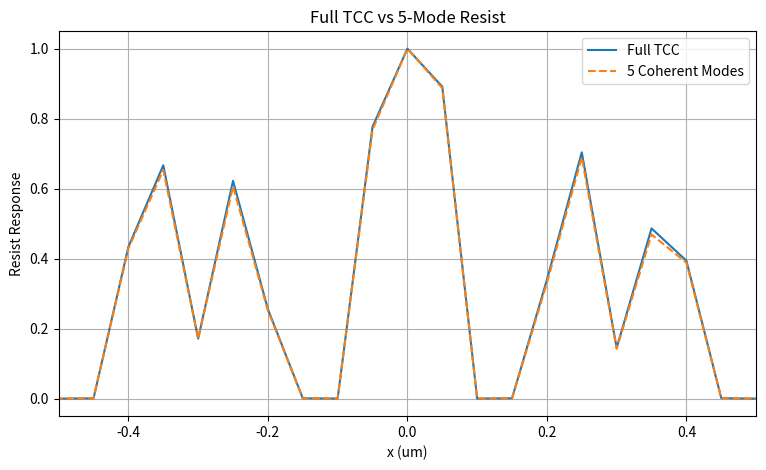
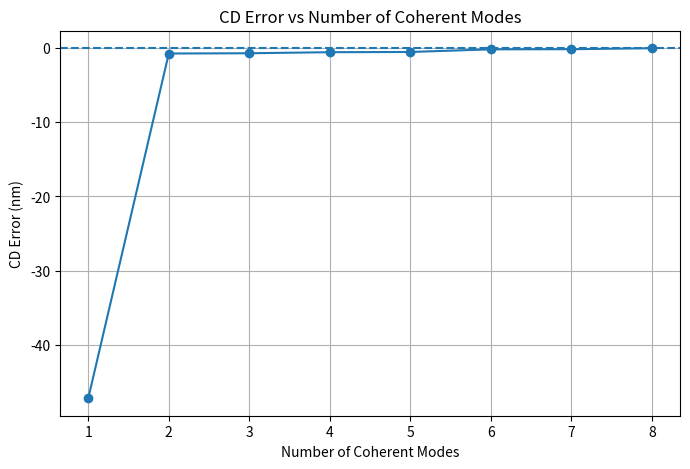

The matplotlib source for these figures, in order:
import numpy as np
import matplotlib.pyplot as plt


# =========================================================
# 1. Basic parameters
# =========================================================

N = 128
L = 6.4
dx = L / N

x = np.arange(N) * dx - L / 2
x_fft = np.arange(N) * dx

period = 0.20
line_width = 0.10

wavelength = 0.193
NA = 0.85

cutoff = NA / wavelength


# =========================================================
# 2. Periodic mask
# =========================================================

position_in_period = (
    np.mod(
        x + period / 2,
        period
    )
    -
    period / 2
)

mask = (
    np.abs(position_in_period)
    <= line_width / 2
).astype(float)


# =========================================================
# 3. Fourier grid and mask spectrum
# =========================================================

freq = np.fft.fftfreq(
    N,
    d=dx
)

spectrum = np.fft.fft(
    mask
)


# =========================================================
# 4. Multi-point illumination source
# =========================================================

source_positions = np.array([
    -2.0,
    -1.5,
    -1.0,
    -0.5,
     0.5,
     1.0,
     1.5,
     2.0
])

source_weights = np.ones(
    len(source_positions)
)

source_weights = (
    source_weights
    /
    np.sum(source_weights)
)


# =========================================================
# 5. Shifted pupil
# =========================================================

def make_shifted_pupil(
    freq,
    cutoff,
    source_position
):

    return (
        np.abs(
            freq - source_position
        )
        <= cutoff
    ).astype(float)


# =========================================================
# 6. Build TCC
# =========================================================

TCC = np.zeros(
    (N, N),
    dtype=complex
)

for source_position, weight in zip(
    source_positions,
    source_weights
):

    pupil = make_shifted_pupil(
        freq,
        cutoff,
        source_position
    )

    TCC += (
        weight
        *
        np.outer(
            pupil,
            np.conj(pupil)
        )
    )


# =========================================================
# 7. Full Hopkins / TCC image
# =========================================================

intensity_tcc = np.zeros(
    N
)

for ix, x_value in enumerate(
    x_fft
):

    q = (
        spectrum
        *
        np.exp(
            1j
            *
            2
            *
            np.pi
            *
            freq
            *
            x_value
        )
    )

    intensity_tcc[ix] = np.real(
        q
        @
        TCC
        @
        np.conj(q)
    ) / (N ** 2)


# =========================================================
# 8. TCC eigendecomposition
# =========================================================

eigenvalues, eigenvectors = np.linalg.eigh(
    TCC
)

sort_index = np.argsort(
    eigenvalues
)[::-1]

eigenvalues = eigenvalues[
    sort_index
]

eigenvectors = eigenvectors[
    :,
    sort_index
]


# =========================================================
# 9. Reconstruct with truncated coherent modes
# =========================================================

num_modes = 5

intensity_modes = np.zeros(
    N
)

for ix, x_value in enumerate(
    x_fft
):

    q = (
        spectrum
        *
        np.exp(
            1j
            *
            2
            *
            np.pi
            *
            freq
            *
            x_value
        )
    )

    intensity_value = 0.0

    for k in range(
        num_modes
    ):

        mode_k = eigenvectors[
            :,
            k
        ]

        lambda_k = eigenvalues[
            k
        ]

        E_k = (
            q
            @
            mode_k
        )

        intensity_value += (
            lambda_k
            *
            np.abs(E_k) ** 2
        )

    intensity_modes[ix] = (
        intensity_value
        /
        (N ** 2)
    )


# =========================================================
# 10. Use the SAME normalization reference
# =========================================================

reference_peak = np.max(
    intensity_tcc
)

full_image = (
    intensity_tcc
    /
    reference_peak
)

mode_image = (
    intensity_modes
    /
    reference_peak
)


# =========================================================
# 11. Soft resist model
# =========================================================

def soft_resist(
    intensity,
    threshold=0.5,
    beta=20.0
):

    return (
        1.0
        /
        (
            1.0
            +
            np.exp(
                -beta
                *
                (
                    intensity
                    -
                    threshold
                )
            )
        )
    )


threshold = 0.5
beta = 20.0

resist_full = soft_resist(
    full_image,
    threshold,
    beta
)

resist_modes = soft_resist(
    mode_image,
    threshold,
    beta
)


# =========================================================
# 12. Compare aerial image and resist error
# =========================================================

image_difference = np.abs(
    full_image
    -
    mode_image
)

resist_difference = np.abs(
    resist_full
    -
    resist_modes
)


print()
print("=" * 60)
print("5-Mode Approximation")
print("=" * 60)

print(
    "Maximum aerial-image difference =",
    np.max(image_difference)
)

print(
    "Mean aerial-image difference =",
    np.mean(image_difference)
)

print()

print(
    "Maximum resist difference =",
    np.max(resist_difference)
)

print(
    "Mean resist difference =",
    np.mean(resist_difference)
)


# =========================================================
# 13. Final plot only
# =========================================================

plt.figure(
    figsize=(9, 5)
)

plt.plot(
    x,
    resist_full,
    label="Full TCC"
)

plt.plot(
    x,
    resist_modes,
    linestyle="--",
    label="5 Coherent Modes"
)

plt.xlim(
    -0.5,
    0.5
)

plt.xlabel(
    "x (um)"
)

plt.ylabel(
    "Resist Response"
)

plt.title(
    "Full TCC vs 5-Mode Resist"
)

plt.grid()
plt.legend()

plt.show()
# =========================================================
# 14. Edge interpolation
# =========================================================

def interpolate_edge(
    x1,
    x2,
    y1,
    y2,
    threshold
):

    if y2 == y1:
        return 0.5 * (x1 + x2)

    return (
        x1
        +
        (
            threshold - y1
        )
        /
        (
            y2 - y1
        )
        *
        (
            x2 - x1
        )
    )


# =========================================================
# 15. Measure CD from resist response
# =========================================================

def measure_cd_from_resist(
    x,
    resist,
    threshold=0.5
):

    binary = (
        resist
        >= threshold
    ).astype(float)

    transition = np.diff(
        binary
    )

    left_edges = np.where(
        transition == 1
    )[0]

    right_edges = np.where(
        transition == -1
    )[0]

    center_index = np.argmin(
        np.abs(x)
    )

    left_candidates = left_edges[
        left_edges < center_index
    ]

    right_candidates = right_edges[
        right_edges > center_index
    ]

    if (
        len(left_candidates) == 0
        or
        len(right_candidates) == 0
    ):
        return np.nan, np.nan, np.nan

    left_index = left_candidates[-1]
    right_index = right_candidates[0]

    x_left = interpolate_edge(
        x[left_index],
        x[left_index + 1],
        resist[left_index],
        resist[left_index + 1],
        threshold
    )

    x_right = interpolate_edge(
        x[right_index],
        x[right_index + 1],
        resist[right_index],
        resist[right_index + 1],
        threshold
    )

    cd = (
        x_right
        -
        x_left
    )

    return cd, x_left, x_right


# =========================================================
# 16. Measure Full-TCC CD
# =========================================================

cd_full, x_left_full, x_right_full = (
    measure_cd_from_resist(
        x,
        resist_full,
        threshold=0.5
    )
)


# =========================================================
# 17. Measure 5-mode CD
# =========================================================

cd_modes, x_left_modes, x_right_modes = (
    measure_cd_from_resist(
        x,
        resist_modes,
        threshold=0.5
    )
)


# =========================================================
# 18. CD error
# =========================================================

cd_error = (
    cd_modes
    -
    cd_full
)


print()
print("=" * 60)
print("CD Comparison")
print("=" * 60)

print(
    "Full TCC CD =",
    cd_full * 1000,
    "nm"
)

print(
    "5-mode CD =",
    cd_modes * 1000,
    "nm"
)

print(
    "CD error =",
    cd_error * 1000,
    "nm"
)

print()
print(
    "Full TCC left edge =",
    x_left_full * 1000,
    "nm"
)

print(
    "5-mode left edge =",
    x_left_modes * 1000,
    "nm"
)

print()

print(
    "Full TCC right edge =",
    x_right_full * 1000,
    "nm"
)

print(
    "5-mode right edge =",
    x_right_modes * 1000,
    "nm"
)
# =========================================================
# Measure CD from resist
# =========================================================

def interpolate_edge(x1, x2, y1, y2, threshold=0.5):

    return (
        x1
        +
        (threshold - y1)
        /
        (y2 - y1)
        *
        (x2 - x1)
    )


def measure_cd(x, resist, threshold=0.5):

    binary = (resist >= threshold).astype(float)

    transition = np.diff(binary)

    left_edges = np.where(
        transition == 1
    )[0]

    right_edges = np.where(
        transition == -1
    )[0]

    center_index = np.argmin(
        np.abs(x)
    )

    left_candidates = left_edges[
        left_edges < center_index
    ]

    right_candidates = right_edges[
        right_edges > center_index
    ]

    left_index = left_candidates[-1]
    right_index = right_candidates[0]

    x_left = interpolate_edge(
        x[left_index],
        x[left_index + 1],
        resist[left_index],
        resist[left_index + 1],
        threshold
    )

    x_right = interpolate_edge(
        x[right_index],
        x[right_index + 1],
        resist[right_index],
        resist[right_index + 1],
        threshold
    )

    cd = x_right - x_left

    return cd, x_left, x_right


# =========================================================
# Full TCC CD
# =========================================================

cd_full, left_full, right_full = measure_cd(
    x,
    resist_full
)


# =========================================================
# 5-mode CD
# =========================================================

cd_modes, left_modes, right_modes = measure_cd(
    x,
    resist_modes
)


# =========================================================
# CD error
# =========================================================

cd_error = cd_modes - cd_full


print()
print("=" * 50)
print("CD Comparison")
print("=" * 50)

print(
    "Full TCC CD =",
    cd_full * 1000,
    "nm"
)

print(
    "5-mode CD =",
    cd_modes * 1000,
    "nm"
)

print(
    "CD error =",
    cd_error * 1000,
    "nm"
)
# =========================================================
# Scan CD error vs number of coherent modes
# =========================================================

mode_list = []
cd_error_list = []

for num_modes in range(1, 9):

    intensity_modes = np.zeros(N)

    for ix, x_value in enumerate(x_fft):

        q = (
            spectrum
            *
            np.exp(
                1j * 2 * np.pi * freq * x_value
            )
        )

        intensity_value = 0.0

        for k in range(num_modes):

            mode_k = eigenvectors[:, k]
            lambda_k = eigenvalues[k]

            E_k = q @ mode_k

            intensity_value += (
                lambda_k
                *
                np.abs(E_k) ** 2
            )

        intensity_modes[ix] = (
            intensity_value / (N ** 2)
        )


    # Use same normalization reference
    mode_image = (
        intensity_modes
        /
        reference_peak
    )


    # Soft resist
    resist_modes = soft_resist(
        mode_image,
        threshold,
        beta
    )


    # Measure CD
    cd_modes, _, _ = measure_cd(
        x,
        resist_modes
    )


    # CD error
    cd_error_nm = (
        cd_modes - cd_full
    ) * 1000


    mode_list.append(
        num_modes
    )

    cd_error_list.append(
        cd_error_nm
    )


    print(
        f"Modes = {num_modes}: "
        f"CD = {cd_modes * 1000:.4f} nm, "
        f"CD error = {cd_error_nm:.4f} nm"
    )
plt.figure(figsize=(8, 5))

plt.plot(
    mode_list,
    cd_error_list,
    marker="o"
)

plt.axhline(
    0,
    linestyle="--"
)

plt.xlabel(
    "Number of Coherent Modes"
)

plt.ylabel(
    "CD Error (nm)"
)

plt.title(
    "CD Error vs Number of Coherent Modes"
)

plt.grid()

plt.show()
# =========================================================
# Automatically choose modes using CD tolerance
# =========================================================

cd_tolerance_nm = 1.0

selected_modes = None

for num_modes, cd_error_nm in zip(
    mode_list,
    cd_error_list
):

    if abs(cd_error_nm) < cd_tolerance_nm:

        selected_modes = num_modes
        break


print()
print("=" * 50)
print("CD-Based Mode Selection")
print("=" * 50)

print(
    "CD tolerance =",
    cd_tolerance_nm,
    "nm"
)

if selected_modes is not None:

    print(
        "Minimum number of modes =",
        selected_modes
    )

else:

    print(
        "No mode number satisfies the CD tolerance."
    )
